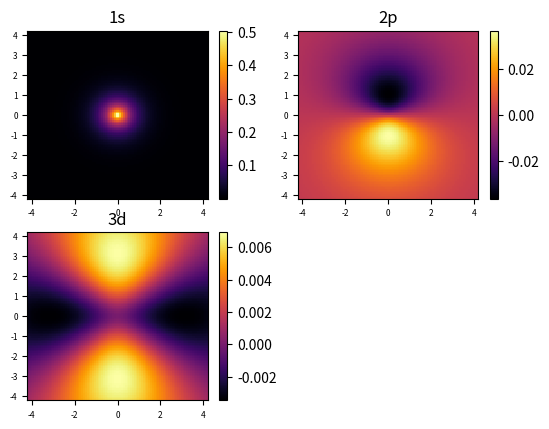

Recreate this plot in Python.
################################################################################################################
#
#script that computes first few fundamental wave functions of Hydrogen atom and plots wave function in x-z plane 
#
################################################################################################################



import numpy as np
from scipy.special import legendre
from scipy.special import genlaguerre
import math
from matplotlib import pyplot as plt


print(legendre(0)(5))
print(genlaguerre(0,1))

n = 4.2
x = np.linspace(-n,n,100)
z = np.linspace(-n,n,100)


x_meshed, z_meshed = np.meshgrid(x, z)
##r_meshed = np.exp(-np.sqrt(x_meshed**2 + z_meshed**2))

##1,0,0 --> 1s
r_meshed1 = np.exp(-np.sqrt(x_meshed**2 + z_meshed**2)/0.529) * 2 * 1 * genlaguerre(0,1) * np.sqrt(1/(4*np.pi)) * 1 * 1
##2,1,0 --> 2p^0
r_meshed2 = np.exp(-np.sqrt(x_meshed**2 + z_meshed**2)/0.529/2) * np.sqrt(1/24) * (np.sqrt(x_meshed**2 + z_meshed**2) / (2 * 0.529)) * genlaguerre(0,3) * np.sqrt(3/(4*np.pi)) * (z_meshed / np.sqrt(x_meshed**2 + z_meshed**2)) * 1
##3,2,0 --> 3d^0
r_meshed3 = np.exp(-np.sqrt(x_meshed**2 + z_meshed**2)/0.529/3) * np.sqrt((2/3)**3 / (6 * math.factorial(5))) * (np.sqrt(x_meshed**2 + z_meshed**2) / (3 * 0.529))**2 * genlaguerre(0,5) * np.sqrt(5/(4*np.pi)) * legendre(2)(z_meshed / np.sqrt(x_meshed**2 + z_meshed**2)) * 1


fig = plt.figure()
ax1 = fig.add_subplot(2,2,1)
ax2 = fig.add_subplot(2,2,2)
ax3 = fig.add_subplot(2,2,3)

# plot just the positive data and save the
# color "mappable" object returned by ax1.imshow
pos1 = ax1.imshow(r_meshed1, cmap='inferno', interpolation='none', extent=[x[0],x[-1],z[0],z[-1]], aspect="auto")
pos2 = ax2.imshow(r_meshed2, cmap='inferno', interpolation='none', extent=[x[0],x[-1],z[0],z[-1]], aspect="auto")
pos3 = ax3.imshow(r_meshed3, cmap='inferno', interpolation='none', extent=[x[0],x[-1],z[0],z[-1]], aspect="auto")
##ax1.invert_yaxis()

ax1.set_title("1s")
ax2.set_title("2p")
ax3.set_title("3d")

ax1.tick_params(axis='both', which='major', labelsize=6)
ax2.tick_params(axis='both', which='major', labelsize=6)
ax3.tick_params(axis='both', which='major', labelsize=6)


# add the colorbar using the figure's method,
# telling which mappable we're talking about and
# which axes object it should be near
fig.colorbar(pos1, ax=ax1)
fig.colorbar(pos2, ax=ax2)
fig.colorbar(pos3, ax=ax3)

# repeat everything above for the negative data


plt.show()
